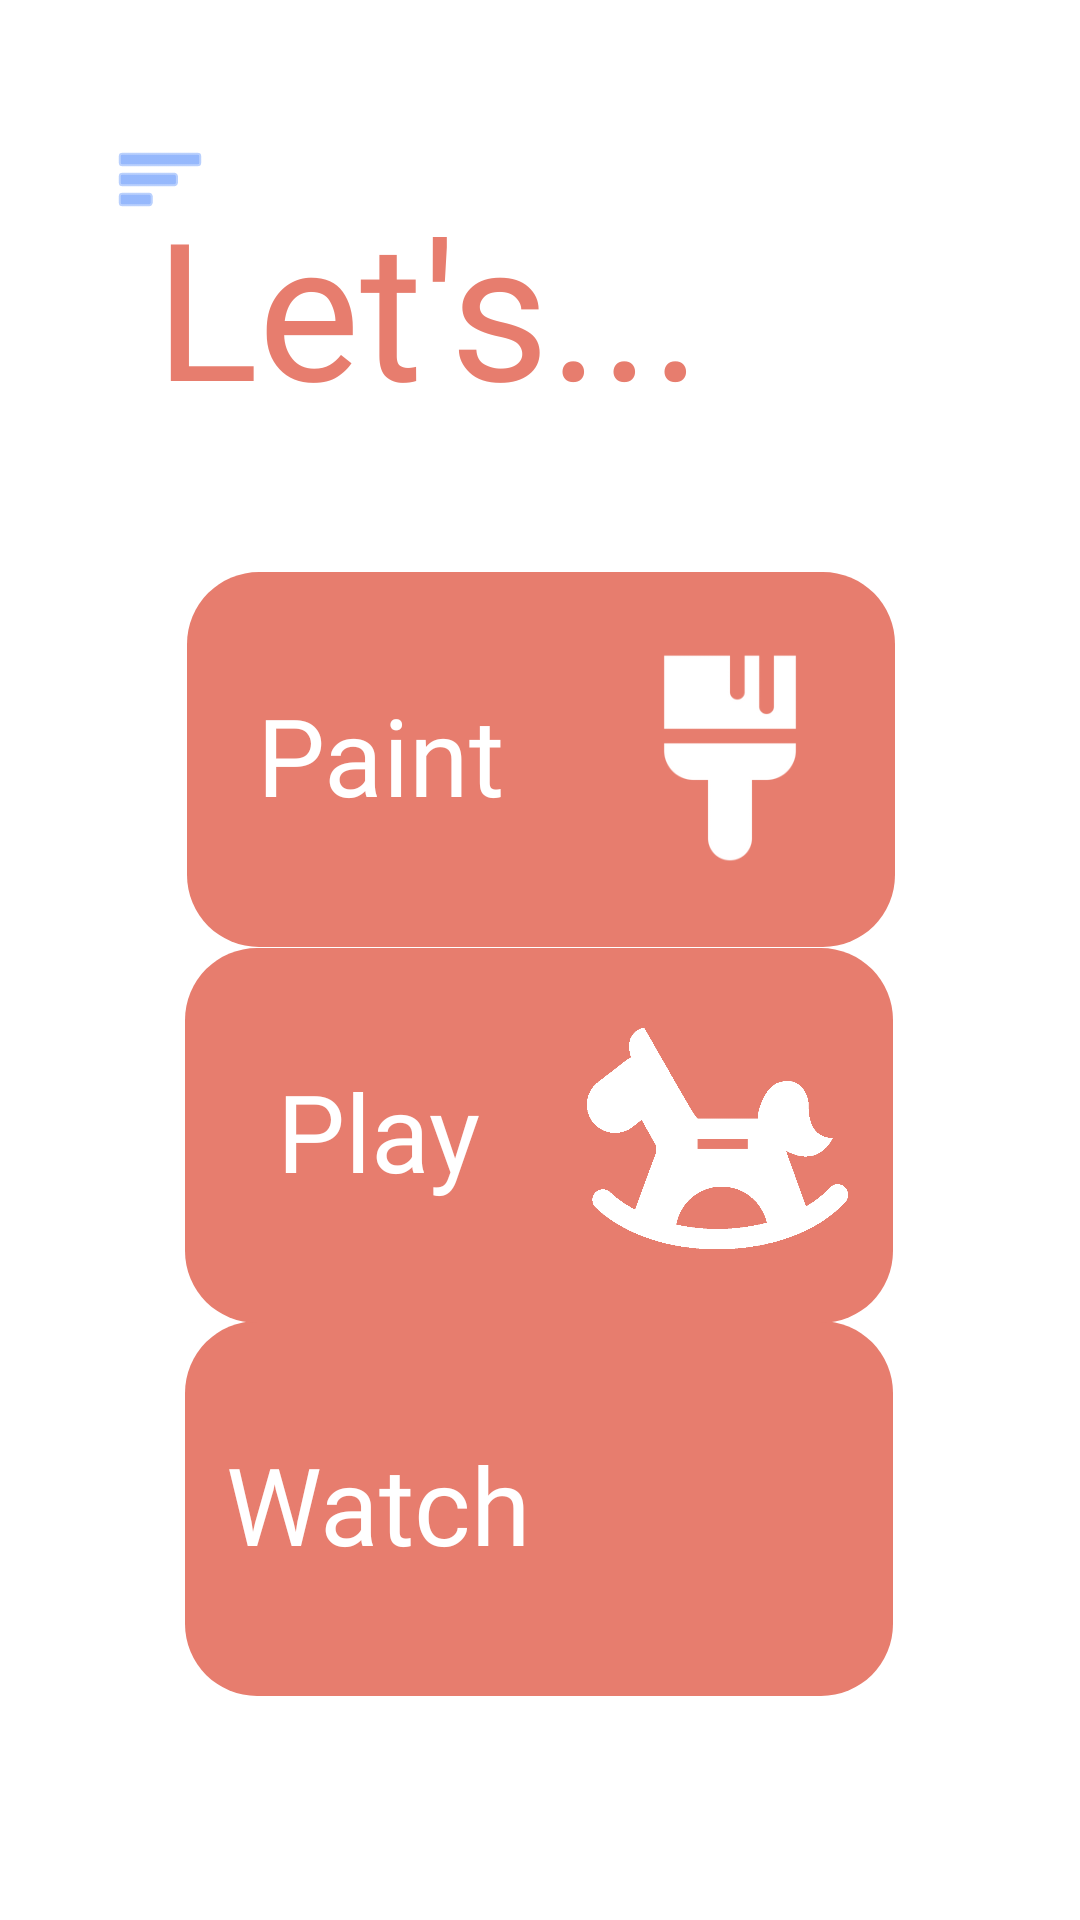

Android layout source for this screen:
<!-- AndroidManifest.xml: application theme Theme.SloHacks2022 -->
<!-- res/layout/angry_main_page.xml -->
<?xml version="1.0" encoding="utf-8"?>
<androidx.constraintlayout.widget.ConstraintLayout xmlns:android="http://schemas.android.com/apk/res/android"
    xmlns:app="http://schemas.android.com/apk/res-auto"
    xmlns:tools="http://schemas.android.com/tools"
    android:layout_width="match_parent"
    android:layout_height="match_parent">


    <TextView
        android:id="@+id/textView_Lets..."
        android:layout_width="wrap_content"
        android:layout_height="wrap_content"
        android:layout_marginBottom="46dp"
        android:fontFamily="@font/komu_a"
        android:text="Let's..."
        android:textColor="#E77D6E"
        android:textSize="64sp"
        app:layout_constraintBottom_toTopOf="@+id/imageButton_red_one"
        app:layout_constraintEnd_toEndOf="parent"
        app:layout_constraintHorizontal_bias="0.291"
        app:layout_constraintStart_toStartOf="parent"
        app:layout_constraintTop_toTopOf="parent"
        app:layout_constraintVertical_bias="1.0" />

    <ImageButton
        android:id="@+id/imageButton_red_menu"
        android:layout_width="51dp"
        android:layout_height="51dp"
        android:background="#00FFFFFF"
        app:layout_constraintBottom_toBottomOf="parent"
        app:layout_constraintEnd_toEndOf="parent"
        app:layout_constraintHorizontal_bias="0.089"
        app:layout_constraintStart_toStartOf="parent"
        app:layout_constraintTop_toTopOf="parent"
        app:layout_constraintVertical_bias="0.058"
        app:srcCompat="@android:drawable/ic_menu_sort_by_size"
        app:tint="#5089fa" />

    <ImageButton
        android:id="@+id/imageButton_red_one"
        android:layout_width="wrap_content"
        android:layout_height="wrap_content"
        android:alpha="0"
        android:background="#00FFFFFF"
        android:color="#66FF0000"
        app:layout_constraintBottom_toBottomOf="parent"
        app:layout_constraintEnd_toEndOf="parent"
        app:layout_constraintHorizontal_bias="0.502"
        app:layout_constraintStart_toStartOf="parent"
        app:layout_constraintTop_toTopOf="parent"
        app:layout_constraintVertical_bias="0.37"
        app:srcCompat="@drawable/rectangle_red_rounded" />

    <ImageButton
        android:id="@+id/imageButton_red_two"
        android:layout_width="wrap_content"
        android:layout_height="wrap_content"
        android:alpha="0"
        android:background="#00FFFFFF"
        android:color="#66FF0000"
        app:iconTint="#6C8DE0"
        app:layout_constraintBottom_toTopOf="@+id/imageButton_red_three"
        app:layout_constraintEnd_toEndOf="parent"
        app:layout_constraintHorizontal_bias="0.497"
        app:layout_constraintStart_toStartOf="parent"
        app:layout_constraintTop_toBottomOf="@+id/imageButton_red_one"
        app:layout_constraintVertical_bias="0.53"
        app:srcCompat="@drawable/rectangle_red_rounded" />

    <ImageButton
        android:id="@+id/imageButton_red_three"
        android:layout_width="wrap_content"
        android:layout_height="wrap_content"
        android:alpha="0"
        android:background="#00FFFFFF"
        android:backgroundTint="#00FFFFFF"
        android:color="#66FF0000"
        app:layout_constraintBottom_toBottomOf="parent"
        app:layout_constraintEnd_toEndOf="parent"
        app:layout_constraintHorizontal_bias="0.497"
        app:layout_constraintStart_toStartOf="parent"
        app:layout_constraintTop_toTopOf="parent"
        app:layout_constraintVertical_bias="0.856"
        app:srcCompat="@drawable/rectangle_red_rounded" />

    <ImageView
        android:id="@+id/imageView18"
        android:layout_width="wrap_content"
        android:layout_height="wrap_content"
        app:layout_constraintBottom_toBottomOf="parent"
        app:layout_constraintEnd_toEndOf="parent"
        app:layout_constraintHorizontal_bias="0.497"
        app:layout_constraintStart_toStartOf="parent"
        app:layout_constraintTop_toTopOf="parent"
        app:layout_constraintVertical_bias="0.855"
        app:srcCompat="@drawable/rectangle_red_rounded" />

    <ImageView
        android:id="@+id/imageView17"
        android:layout_width="wrap_content"
        android:layout_height="wrap_content"
        app:layout_constraintBottom_toTopOf="@+id/imageButton_red_three"
        app:layout_constraintEnd_toEndOf="parent"
        app:layout_constraintHorizontal_bias="0.497"
        app:layout_constraintStart_toStartOf="parent"
        app:layout_constraintTop_toBottomOf="@+id/imageButton_red_one"
        app:layout_constraintVertical_bias="0.53"
        app:srcCompat="@drawable/rectangle_red_rounded" />

    <ImageView
        android:id="@+id/imageView2"
        android:layout_width="wrap_content"
        android:layout_height="wrap_content"
        app:layout_constraintBottom_toBottomOf="parent"
        app:layout_constraintEnd_toEndOf="parent"
        app:layout_constraintHorizontal_bias="0.502"
        app:layout_constraintStart_toStartOf="parent"
        app:layout_constraintTop_toTopOf="parent"
        app:layout_constraintVertical_bias="0.37"
        app:srcCompat="@drawable/rectangle_red_rounded" />

    <TextView
        android:id="@+id/textView6"
        android:layout_width="109dp"
        android:layout_height="50dp"
        android:layout_marginStart="10dp"
        android:layout_marginTop="36dp"
        android:fontFamily="@font/komu_a"
        android:gravity="center_horizontal|center_vertical"
        android:text="Paint"
        android:textColor="#FFFFFF"
        android:textSize="36sp"
        app:layout_constraintStart_toStartOf="@+id/imageButton_red_one"
        app:layout_constraintTop_toTopOf="@+id/imageButton_red_one" />

    <TextView
        android:id="@+id/textView7"
        android:layout_width="109dp"
        android:layout_height="50dp"
        android:layout_marginStart="10dp"
        android:layout_marginTop="36dp"
        android:fontFamily="@font/komu_a"
        android:gravity="center_horizontal|center_vertical"
        android:text="Play"
        android:textColor="#FFFFFF"
        android:textSize="36sp"
        app:layout_constraintStart_toStartOf="@+id/imageView17"
        app:layout_constraintTop_toTopOf="@+id/imageView17" />

    <TextView
        android:id="@+id/textView8"
        android:layout_width="109dp"
        android:layout_height="50dp"
        android:layout_marginStart="10dp"
        android:layout_marginTop="36dp"
        android:fontFamily="@font/komu_a"
        android:gravity="center_horizontal|center_vertical"
        android:text="Watch"
        android:textColor="#FFFFFF"
        android:textSize="36sp"
        app:layout_constraintStart_toStartOf="@+id/imageButton_red_three"
        app:layout_constraintTop_toTopOf="@+id/imageView18" />

    <ImageView
        android:id="@+id/imageView37"
        android:layout_width="78dp"
        android:layout_height="112dp"
        android:layout_marginTop="6dp"
        android:layout_marginEnd="16dp"
        app:layout_constraintEnd_toEndOf="@+id/imageButton_red_one"
        app:layout_constraintTop_toTopOf="@+id/imageView2"
        app:srcCompat="@drawable/paint_brush_2653748_2202560"
        app:tint="#FFFFFF"
        />

    <ImageView
        android:id="@+id/imageView41"
        android:layout_width="87dp"
        android:layout_height="87dp"
        android:layout_marginTop="20dp"
        android:layout_marginEnd="15dp"
        app:layout_constraintEnd_toEndOf="@+id/imageButton_red_two"
        app:layout_constraintTop_toTopOf="@+id/imageButton_red_two"
        app:srcCompat="@drawable/horse"
        app:tint="#FFFFFF"/>

    <ImageView
        android:id="@+id/imageView57"
        android:layout_width="122dp"
        android:layout_height="123dp"
        android:layout_marginStart="119dp"
        app:layout_constraintStart_toStartOf="@+id/imageButton_red_three"
        app:layout_constraintTop_toTopOf="@+id/imageButton_red_three"
        app:srcCompat="@drawable/watch"
        app:tint="#FFFFFF"/>

</androidx.constraintlayout.widget.ConstraintLayout>
<!-- resources referenced by this layout -->
<resources>
  <!-- drawable horse: png bitmap (drawable, 23404 bytes) -->
  <!-- drawable paint_brush_2653748_2202560: png bitmap (drawable, 3878 bytes) -->
  <!-- drawable rectangle_red_rounded (drawable) -->
  <shape xmlns:android="http://schemas.android.com/apk/res/android"
      android:shape="rectangle">
  
      <corners
          android:radius="24dp" />
  
      <solid
          android:color="#E77D6E" />
  
      <size
          android:width="236dp"
          android:height="125dp" />
  
      
  
      <padding
          android:left="10dp"
          android:top="20dp"
          android:right="40dp"
          android:bottom="8dp" />
  
      <text>
  
      </text>
  
  </shape>
  <style name="Theme.SloHacks2022" parent="Theme.MaterialComponents.DayNight.NoActionBar">
          
          <item name="colorPrimary">@color/purple_500</item>
          <item name="colorPrimaryVariant">@color/purple_700</item>
          <item name="colorOnPrimary">@color/white</item>
          
          <item name="colorSecondary">@color/teal_200</item>
          <item name="colorSecondaryVariant">@color/teal_700</item>
          <item name="colorOnSecondary">@color/black</item>
          
          <item name="android:statusBarColor" tools:targetApi="l">?attr/colorPrimaryVariant</item>
          
      </style>
  <!-- not gathered from this repository: default colours our renderer supplied (Android Studio template values) -->
  <color name="purple_500">#FF6200EE</color>
  <color name="purple_700">#FF3700B3</color>
  <color name="teal_200">#FF03DAC5</color>
  <color name="teal_700">#FF018786</color>
  <color name="black">#FF000000</color>
  <color name="white">#FFFFFFFF</color>
</resources>
